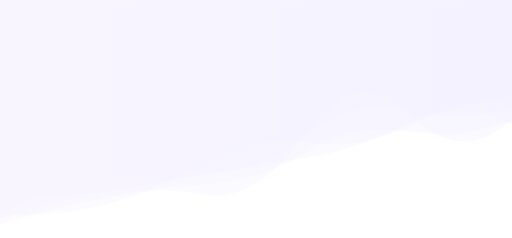
t = 0.00 s
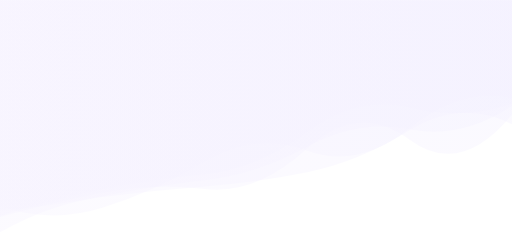
t = 1.67 s
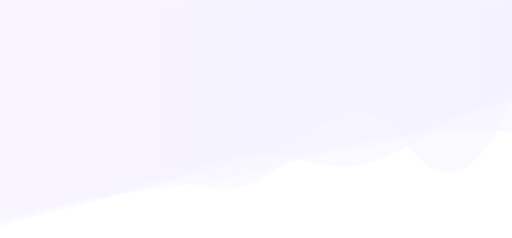
t = 3.33 s
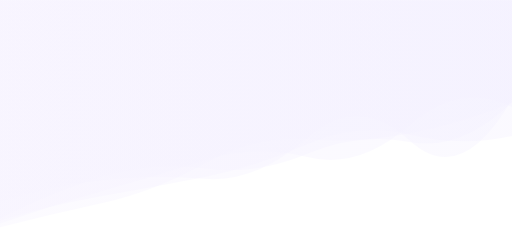
t = 5.00 s
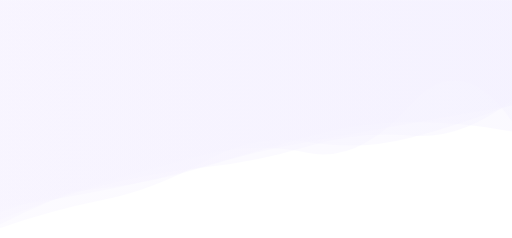
t = 6.67 s
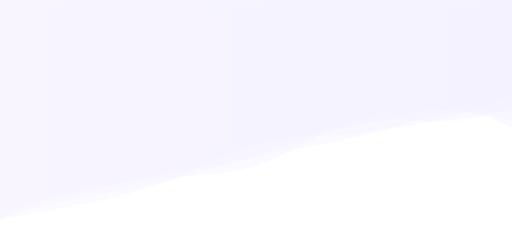
t = 8.34 s

The animated SVG that drew these frames (rendered in a browser with its animation timeline set to each time). Animation: 5 SMIL elements (animate=5); one cycle of 10.00 s, repeats indefinitely.

<svg xmlns="http://www.w3.org/2000/svg"
     style="margin:auto;background:#ffffff;display:block;z-index:1;position:relative" width="1366" height="634"
     preserveAspectRatio="xMidYMid" viewBox="0 0 1366 634">
    <g transform="">
        <linearGradient id="lg-0.8918057276301493" x1="0" x2="1" y1="0" y2="0">
            <stop stop-color="#f7f4ff" offset="0"></stop>
            <stop stop-color="#f4f1ff" offset="1"></stop>
        </linearGradient>
        <path d="" fill="url(#lg-0.8918057276301493)" opacity="0.4">
            <animate attributeName="d" dur="10s" repeatCount="indefinite" keyTimes="0;0.333;0.667;1" calcmod="spline"
                     keySplines="0.2 0 0.2 1;0.2 0 0.2 1;0.2 0 0.2 1" begin="0s"
                     values="M0 0L 0 527.2644373278184Q 136.6 533.5669004339338  273.2 514.6213495567882T 546.4 519.0154945784021T 819.6 352.6263491483648T 1092.8 302.7138930358382T 1366 318.40853578869036L 1366 0 Z;M0 0L 0 593.8348632721573Q 136.6 569.2827205341855  273.2 531.7502673646449T 546.4 441.24597651818664T 819.6 429.79908969539554T 1092.8 386.5377719170192T 1366 246.73449829748284L 1366 0 Z;M0 0L 0 598.6827994486346Q 136.6 526.835835815912  273.2 486.8015549089646T 546.4 412.5188939201922T 819.6 406.9213570238355T 1092.8 281.3674535849017T 1366 323.21887043657523L 1366 0 Z;M0 0L 0 527.2644373278184Q 136.6 533.5669004339338  273.2 514.6213495567882T 546.4 519.0154945784021T 819.6 352.6263491483648T 1092.8 302.7138930358382T 1366 318.40853578869036L 1366 0 Z"></animate>
        </path>
        <path d="" fill="url(#lg-0.8918057276301493)" opacity="0.4">
            <animate attributeName="d" dur="10s" repeatCount="indefinite" keyTimes="0;0.333;0.667;1" calcmod="spline"
                     keySplines="0.2 0 0.2 1;0.2 0 0.2 1;0.2 0 0.2 1" begin="-2s"
                     values="M0 0L 0 526.3593235187765Q 136.6 526.4568552357981  273.2 496.3491559222062T 546.4 418.64514597255055T 819.6 348.4897612737939T 1092.8 298.7076364905348T 1366 340.32426898266334L 1366 0 Z;M0 0L 0 621.7636050042186Q 136.6 541.7708669628363  273.2 525.010104811741T 546.4 499.30229893800384T 819.6 467.0367254581929T 1092.8 345.28755353157555T 1366 327.1091680465775L 1366 0 Z;M0 0L 0 595.6117699910249Q 136.6 548.566786942313  273.2 525.2772538319933T 546.4 477.29401518839796T 819.6 388.4682223672471T 1092.8 365.1264452877416T 1366 364.7489351921508L 1366 0 Z;M0 0L 0 526.3593235187765Q 136.6 526.4568552357981  273.2 496.3491559222062T 546.4 418.64514597255055T 819.6 348.4897612737939T 1092.8 298.7076364905348T 1366 340.32426898266334L 1366 0 Z"></animate>
        </path>
        <path d="" fill="url(#lg-0.8918057276301493)" opacity="0.4">
            <animate attributeName="d" dur="10s" repeatCount="indefinite" keyTimes="0;0.333;0.667;1" calcmod="spline"
                     keySplines="0.2 0 0.2 1;0.2 0 0.2 1;0.2 0 0.2 1" begin="-4s"
                     values="M0 0L 0 617.630041471094Q 136.6 579.467064504282  273.2 549.9535801681731T 546.4 422.400043867123T 819.6 381.6884205798068T 1092.8 386.22473934912193T 1366 275.18662687242266L 1366 0 Z;M0 0L 0 570.6057374109492Q 136.6 486.04772742244523  273.2 467.16156530651585T 546.4 458.8610332901203T 819.6 363.12361935540844T 1092.8 294.0041934784068T 1366 292.0668559944975L 1366 0 Z;M0 0L 0 577.6641976980368Q 136.6 552.092435149764  273.2 520.7652526017237T 546.4 466.47916727939804T 819.6 346.44668610423713T 1092.8 283.11019087507T 1366 269.0630207082819L 1366 0 Z;M0 0L 0 617.630041471094Q 136.6 579.467064504282  273.2 549.9535801681731T 546.4 422.400043867123T 819.6 381.6884205798068T 1092.8 386.22473934912193T 1366 275.18662687242266L 1366 0 Z"></animate>
        </path>
        <path d="" fill="url(#lg-0.8918057276301493)" opacity="0.4">
            <animate attributeName="d" dur="10s" repeatCount="indefinite" keyTimes="0;0.333;0.667;1" calcmod="spline"
                     keySplines="0.2 0 0.2 1;0.2 0 0.2 1;0.2 0 0.2 1" begin="-6s"
                     values="M0 0L 0 520.2223128476164Q 136.6 482.30161470872685  273.2 467.72166876931556T 546.4 495.8552820907127T 819.6 361.3646628136026T 1092.8 401.6761380295552T 1366 254.02136501333064L 1366 0 Z;M0 0L 0 578.075049430619Q 136.6 524.1158050651778  273.2 509.6275627801886T 546.4 431.8559666473077T 819.6 382.78736823692157T 1092.8 311.31818831646734T 1366 288.3533263725591L 1366 0 Z;M0 0L 0 603.4621027328999Q 136.6 564.2494427525725  273.2 533.1295280513514T 546.4 507.118253282471T 819.6 410.1999519954406T 1092.8 359.3988420364884T 1366 326.569913484102L 1366 0 Z;M0 0L 0 520.2223128476164Q 136.6 482.30161470872685  273.2 467.72166876931556T 546.4 495.8552820907127T 819.6 361.3646628136026T 1092.8 401.6761380295552T 1366 254.02136501333064L 1366 0 Z"></animate>
        </path>
        <path d="" fill="url(#lg-0.8918057276301493)" opacity="0.4">
            <animate attributeName="d" dur="10s" repeatCount="indefinite" keyTimes="0;0.333;0.667;1" calcmod="spline"
                     keySplines="0.2 0 0.2 1;0.2 0 0.2 1;0.2 0 0.2 1" begin="-8s"
                     values="M0 0L 0 546.7608953369485Q 136.6 599.1713568151597  273.2 555.0812976014194T 546.4 431.12456708492516T 819.6 406.24478078240907T 1092.8 343.1894933971981T 1366 262.37132976440546L 1366 0 Z;M0 0L 0 587.3001055032793Q 136.6 502.9246685201589  273.2 462.8194817733325T 546.4 451.3456245365907T 819.6 410.08018530614754T 1092.8 382.2238405835142T 1366 273.5622150582997L 1366 0 Z;M0 0L 0 584.0804249406966Q 136.6 569.0545353759579  273.2 542.0262476507684T 546.4 437.1231079680676T 819.6 360.20110312832475T 1092.8 329.8625426858712T 1366 256.5143502527965L 1366 0 Z;M0 0L 0 546.7608953369485Q 136.6 599.1713568151597  273.2 555.0812976014194T 546.4 431.12456708492516T 819.6 406.24478078240907T 1092.8 343.1894933971981T 1366 262.37132976440546L 1366 0 Z"></animate>
        </path>
    </g>
</svg>
